The GitHub repository Achuthan2909/Heart-Disease-Analysis-using-ECG-Spectrograms-and-SHAP contains a labelled image folder "data" with 5 categories: APC, LBB, NOR, PVC, RBB. Examples follow, each with its label.

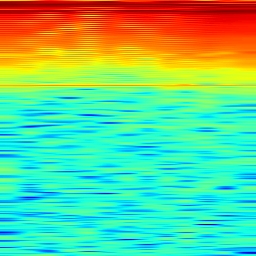
Label: RBB

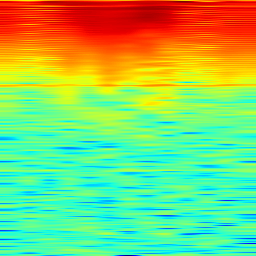
Label: NOR

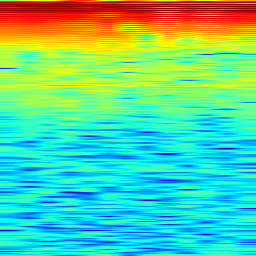
Label: NOR

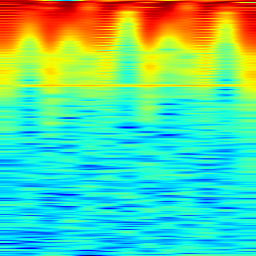
Label: PVC

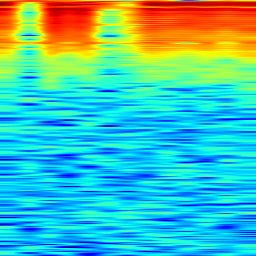
Label: APC

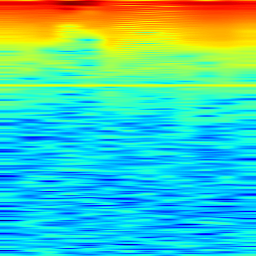
Label: LBB
